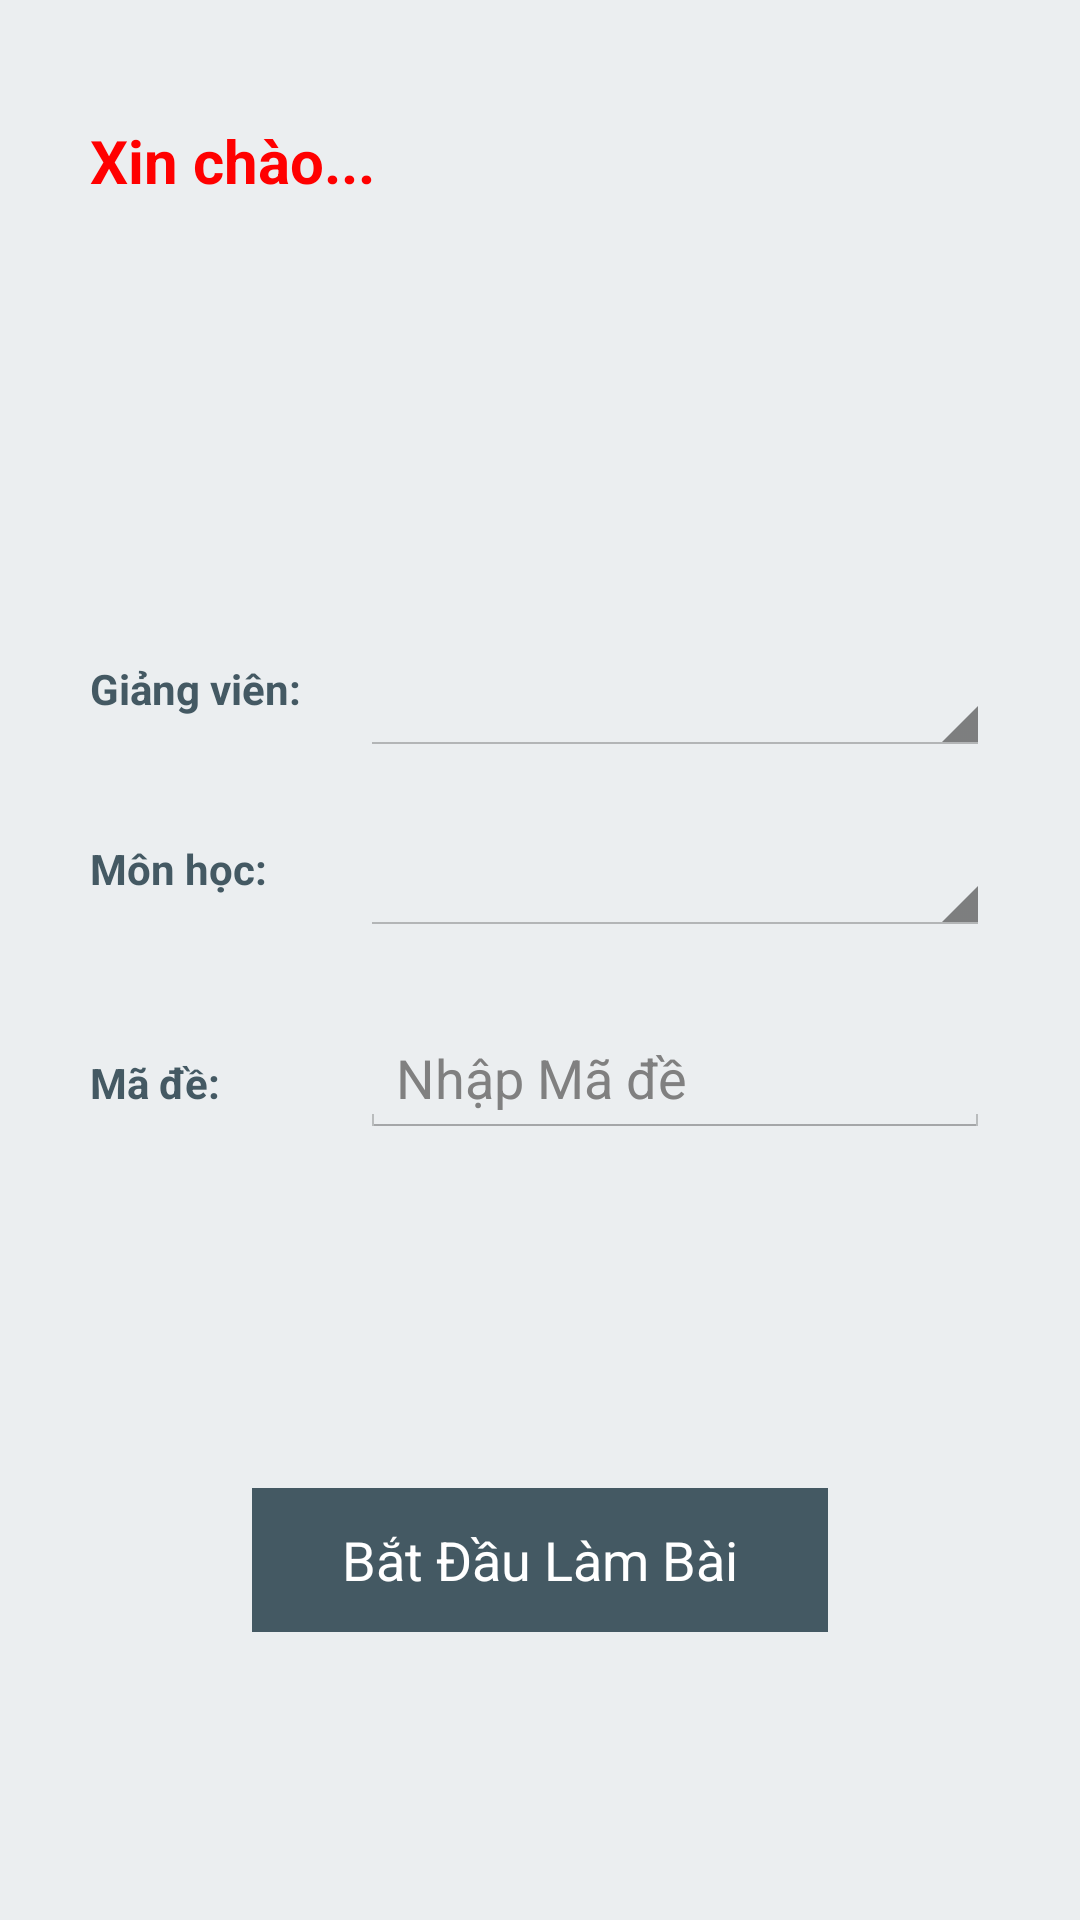

Android layout source for this screen:
<!-- AndroidManifest.xml: application theme MyTheme -->
<!-- res/layout/activity_quanly_sv.xml -->
<?xml version="1.0" encoding="utf-8"?>
<LinearLayout
    xmlns:android="http://schemas.android.com/apk/res/android"
    android:orientation="vertical"
    android:layout_width="match_parent"
    android:layout_height="match_parent"
    android:layout_gravity="center"
    android:weightSum="10"
    android:background="@color/background" >

    <RelativeLayout
        android:layout_width="fill_parent"
        android:layout_height="0dp"
        android:layout_marginLeft="30dp"
        android:layout_marginRight="30dp"
        android:layout_marginTop="40dp"
        android:layout_weight="3" >

        <TextView
            android:layout_width="wrap_content"
            android:layout_height="wrap_content"
            android:text="Xin chào..."
            android:textStyle="bold"
            android:textSize="20sp"
            android:textColor="@color/red"
            android:id="@+id/tvHelloSV" />

        <Button
            style="?android:attr/buttonStyleSmall"
            android:layout_width="wrap_content"
            android:layout_height="wrap_content"
            android:text="Thoát"
            android:id="@+id/btnLogout"
            android:background="@color/actionbar"
            android:visibility="gone"
            android:padding="10dp"
            android:textColor="@color/white"
            android:layout_alignParentTop="true"
            android:layout_alignParentEnd="true" />

    </RelativeLayout>

    <LinearLayout
        android:orientation="horizontal"
        android:layout_width="fill_parent"
        android:layout_height="0dp"
        android:layout_marginLeft="30dp"
        android:layout_marginRight="30dp"
        android:layout_weight="1" >

        <TextView
            android:layout_width="0dp"
            android:layout_weight="0.3"
            android:layout_height="wrap_content"
            android:text="Giảng viên:"
            android:textColor="@color/actionbar"
            android:textStyle="bold"
            android:id="@+id/textView" />

        <Spinner
            android:layout_width="0dp"
            android:layout_weight="0.7"
            android:layout_height="wrap_content"
            android:id="@+id/spnGiangvien" />
    </LinearLayout>

    <LinearLayout
        android:orientation="horizontal"
        android:layout_width="fill_parent"
        android:layout_marginLeft="30dp"
        android:layout_marginRight="30dp"
        android:layout_height="0dp"
        android:layout_weight="1" >

        <TextView
            android:layout_width="0dp"
            android:layout_weight="0.3"
            android:textColor="@color/actionbar"
            android:textStyle="bold"
            android:layout_height="wrap_content"
            android:text="Môn học:"
            android:id="@+id/textView2" />

        <Spinner
            android:layout_width="0dp"
            android:layout_weight="0.7"
            android:layout_height="wrap_content"
            android:id="@+id/spnMonhoc" />
    </LinearLayout>

    <LinearLayout
        android:orientation="horizontal"
        android:layout_width="fill_parent"
        android:layout_marginLeft="30dp"
        android:layout_marginRight="30dp"
        android:layout_height="0dp"
        android:layout_weight="1" >

        <TextView
            android:layout_width="0dp"
            android:layout_weight="0.3"
            android:textColor="@color/actionbar"
            android:textStyle="bold"
            android:layout_height="wrap_content"
            android:text="Mã đề:"
            android:id="@+id/textView3" />

        <EditText
            android:layout_width="0dp"
            android:layout_weight="0.7"
            android:layout_height="wrap_content"
            android:hint="Nhập Mã đề"
            android:id="@+id/edtMade" />
    </LinearLayout>

    <RelativeLayout
        android:layout_width="fill_parent"
        android:layout_height="0dp"
        android:layout_weight="4" >

        <Button
            android:layout_width="wrap_content"
            android:layout_height="wrap_content"
            android:text="Bắt Đầu Làm Bài"
            android:paddingLeft="30dp"
            android:paddingRight="30dp"
            android:id="@+id/btnLambai"
            android:background="@color/actionbar"
            android:textColor="@color/white"
            android:layout_centerVertical="true"
            android:layout_centerHorizontal="true" />
    </RelativeLayout>

</LinearLayout>
<!-- resources referenced by this layout -->
<resources>
  <color name="actionbar">#445963</color>
  <color name="background">#ebeef0</color>
  <color name="red">#ff0000</color>
  <color name="white">#ffffff</color>
  <style name="MyTheme" parent="@android:style/Theme.Holo.Light">
          <item name="android:actionBarStyle">@style/MyActionBar</item>
      </style>
  <style name="MyActionBar" parent="@android:style/Widget.Holo.Light.ActionBar">
          <item name="android:background">@color/statusbar</item>
          <item name="android:icon">@drawable/ic_launcher_white_small</item>
          <item name="android:titleTextStyle">@style/MyTheme.ActionBar.TitleTextStyle</item>
      </style>
  <color name="statusbar">#29353b</color>
  <!-- drawable ic_launcher_white_small: png bitmap (drawable, 4284 bytes) -->
  <style name="MyTheme.ActionBar.TitleTextStyle" parent="@android:style/TextAppearance.Holo.Widget.ActionBar.Title">
          <item name="android:textColor">@color/white</item>
      </style>
</resources>
